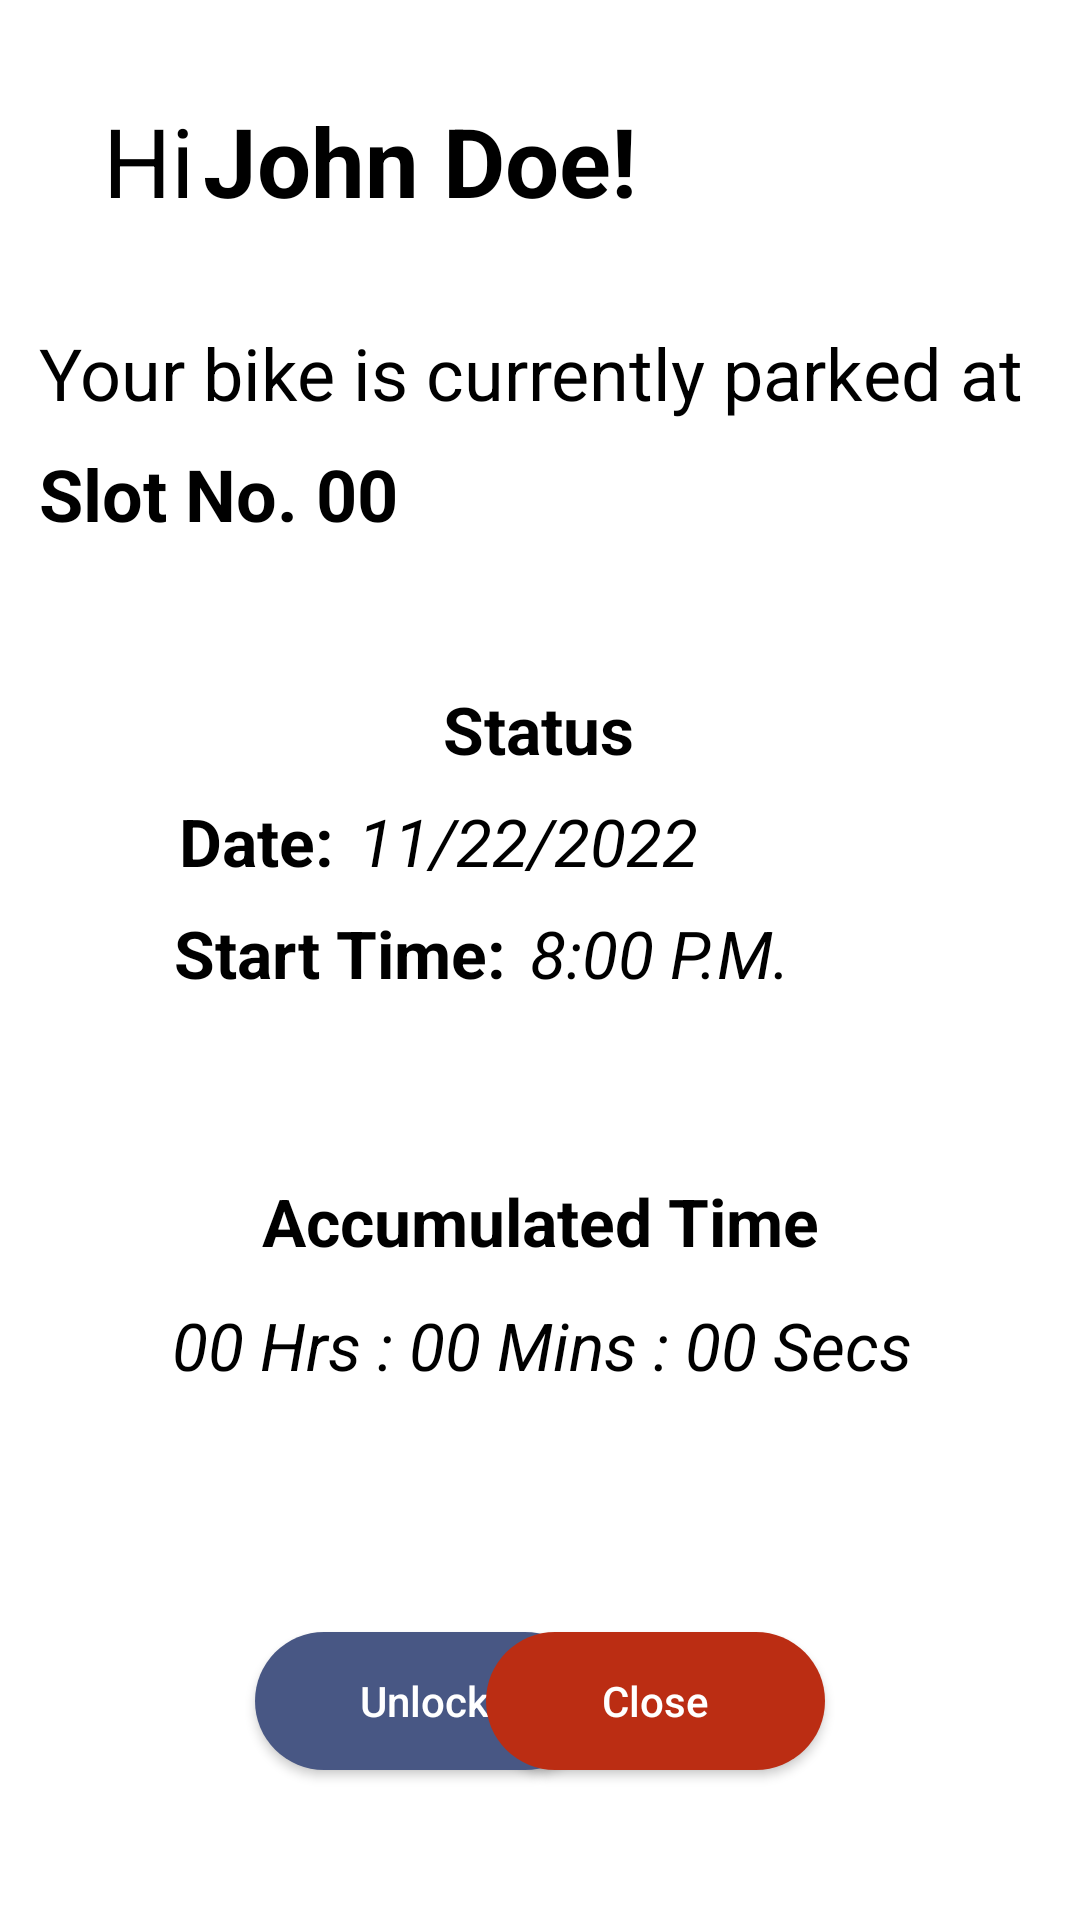

Write the Android layout XML for this screen, with the resource values it uses.
<!-- AndroidManifest.xml: application theme Theme.IoT_BikeLock_MobileApplication -->
<!-- res/layout/activity_status.xml -->
<?xml version="1.0" encoding="utf-8"?>
<androidx.constraintlayout.widget.ConstraintLayout xmlns:android="http://schemas.android.com/apk/res/android"
    xmlns:app="http://schemas.android.com/apk/res-auto"
    xmlns:tools="http://schemas.android.com/tools"
    android:layout_width="match_parent"
    android:layout_height="match_parent"
    tools:context=".activities.StatusActivity">

    <TextView
        android:id="@+id/textView"
        android:layout_width="wrap_content"
        android:layout_height="wrap_content"
        android:layout_marginTop="32dp"
        android:text="Hi"
        android:textColor="#000000"
        android:textSize="32sp"
        app:layout_constraintEnd_toEndOf="parent"
        app:layout_constraintHorizontal_bias="0.104"
        app:layout_constraintStart_toStartOf="parent"
        app:layout_constraintTop_toTopOf="parent" />

    <TextView
        android:id="@+id/textViewName"
        android:layout_width="wrap_content"
        android:layout_height="wrap_content"
        android:layout_marginTop="32dp"
        android:text="John Doe!"
        android:textColor="#000000"
        android:textSize="32sp"
        android:textStyle="bold"
        app:layout_constraintEnd_toEndOf="parent"
        app:layout_constraintHorizontal_bias="0.021"
        app:layout_constraintStart_toEndOf="@+id/textView"
        app:layout_constraintTop_toTopOf="parent" />

    <TextView
        android:id="@+id/textView4"
        android:layout_width="wrap_content"
        android:layout_height="wrap_content"
        android:layout_marginTop="108dp"
        android:text="Your bike is currently parked at "
        android:textColor="#000000"
        android:textSize="24sp"
        app:layout_constraintEnd_toEndOf="parent"
        app:layout_constraintStart_toStartOf="parent"
        app:layout_constraintTop_toTopOf="parent" />

    <TextView
        android:id="@+id/textViewSlotNumber"
        android:layout_width="wrap_content"
        android:layout_height="wrap_content"
        android:layout_marginTop="8dp"
        android:text="Slot No. 00"
        android:textColor="#000000"
        android:textSize="24sp"
        android:textStyle="bold"
        app:layout_constraintEnd_toEndOf="@+id/textView4"
        app:layout_constraintHorizontal_bias="0.0"
        app:layout_constraintStart_toStartOf="@+id/textView4"
        app:layout_constraintTop_toBottomOf="@+id/textView4" />

    <TextView
        android:id="@+id/textView6"
        android:layout_width="wrap_content"
        android:layout_height="wrap_content"
        android:layout_marginTop="88dp"
        android:text="Status"
        android:textColor="#000000"
        android:textSize="22sp"
        android:textStyle="bold"
        app:layout_constraintEnd_toEndOf="parent"
        app:layout_constraintHorizontal_bias="0.498"
        app:layout_constraintStart_toStartOf="parent"
        app:layout_constraintTop_toBottomOf="@+id/textView4" />

    <TextView
        android:id="@+id/textView7"
        android:layout_width="wrap_content"
        android:layout_height="wrap_content"
        android:layout_marginTop="8dp"
        android:text="Date:"
        android:textColor="#000000"
        android:textSize="22sp"
        android:textStyle="bold"
        app:layout_constraintEnd_toEndOf="parent"
        app:layout_constraintHorizontal_bias="0.194"
        app:layout_constraintStart_toStartOf="parent"
        app:layout_constraintTop_toBottomOf="@+id/textView6" />

    <TextView
        android:id="@+id/textView8"
        android:layout_width="wrap_content"
        android:layout_height="wrap_content"
        android:layout_marginTop="8dp"
        android:text="Start Time:"
        android:textColor="#000000"
        android:textSize="22sp"
        android:textStyle="bold"
        app:layout_constraintEnd_toEndOf="parent"
        app:layout_constraintHorizontal_bias="0.233"
        app:layout_constraintStart_toStartOf="parent"
        app:layout_constraintTop_toBottomOf="@+id/textView7" />

    <TextView
        android:id="@+id/textView9"
        android:layout_width="wrap_content"
        android:layout_height="wrap_content"
        android:layout_marginTop="60dp"
        android:text="Accumulated Time"
        android:textColor="#000000"
        android:textSize="22sp"
        android:textStyle="bold"
        app:layout_constraintEnd_toEndOf="parent"
        app:layout_constraintStart_toStartOf="parent"
        app:layout_constraintTop_toBottomOf="@+id/textView8" />

    <TextView
        android:id="@+id/textViewAccumulatedTime"
        android:layout_width="wrap_content"
        android:layout_height="wrap_content"
        android:layout_marginTop="12dp"
        android:text="00 Hrs : 00 Mins : 00 Secs"
        android:textColor="#000000"
        android:textSize="22sp"
        android:textStyle="italic"
        app:layout_constraintEnd_toEndOf="@+id/textView9"
        app:layout_constraintHorizontal_bias="0.493"
        app:layout_constraintStart_toStartOf="@+id/textView9"
        app:layout_constraintTop_toBottomOf="@+id/textView9" />

    <TextView
        android:id="@+id/textViewDate"
        android:layout_width="wrap_content"
        android:layout_height="wrap_content"
        android:layout_marginStart="8dp"
        android:layout_marginTop="8dp"
        android:text="11/22/2022"
        android:textColor="#000000"
        android:textSize="22sp"
        android:textStyle="italic"
        app:layout_constraintEnd_toEndOf="parent"
        app:layout_constraintHorizontal_bias="0.0"
        app:layout_constraintStart_toEndOf="@+id/textView7"
        app:layout_constraintTop_toBottomOf="@+id/textView6" />

    <TextView
        android:id="@+id/textViewStartTime"
        android:layout_width="wrap_content"
        android:layout_height="wrap_content"
        android:layout_marginLeft="8dp"
        android:layout_marginTop="8dp"
        android:text="8:00 P.M."
        android:textColor="#000000"
        android:textSize="22sp"
        android:textStyle="italic"
        app:layout_constraintEnd_toEndOf="parent"
        app:layout_constraintHorizontal_bias="0.0"
        app:layout_constraintStart_toEndOf="@+id/textView8"
        app:layout_constraintTop_toBottomOf="@+id/textViewDate" />

    <Button
        android:id="@+id/buttonUnlock"
        android:layout_width="113dp"
        android:layout_height="46dp"
        android:layout_marginStart="85dp"
        android:layout_marginTop="81dp"
        android:background="@drawable/custom_button"
        android:text="Unlock"
        android:textAllCaps="false"
        app:layout_constraintStart_toStartOf="parent"
        app:layout_constraintTop_toBottomOf="@+id/textViewAccumulatedTime" />

    <Button
        android:id="@+id/buttonClose"
        android:layout_width="113dp"
        android:layout_height="46dp"
        android:layout_marginTop="81dp"
        android:layout_marginEnd="85dp"
        android:background="@drawable/custom_button3"
        android:text="Close"
        android:textAllCaps="false"
        app:layout_constraintEnd_toEndOf="parent"
        app:layout_constraintTop_toBottomOf="@+id/textViewAccumulatedTime" />
</androidx.constraintlayout.widget.ConstraintLayout>
<!-- resources referenced by this layout -->
<resources>
  <!-- drawable custom_button (drawable) -->
  <?xml version="1.0" encoding="utf-8"?>
  <shape xmlns:android="http://schemas.android.com/apk/res/android" android:shape="rectangle">
      <solid android:color="#485784"/>
  
      <corners android:radius="180dp"/>
  </shape>
  <!-- drawable custom_button3 (drawable) -->
  <?xml version="1.0" encoding="utf-8"?>
  <shape xmlns:android="http://schemas.android.com/apk/res/android" android:shape="rectangle">
      <solid android:color="#bb2d13"/>
  
      <corners android:radius="180dp"/>
  </shape>
  <style name="Theme.IoT_BikeLock_MobileApplication" parent="Theme.AppCompat.NoActionBar">
          <item name="android:background">@color/white</item>
          <item name="android:windowBackground">@color/white</item>
          <item name="android:colorBackground">@color/white</item>
          
          <item name="colorPrimary">@color/purple_500</item>
          <item name="colorPrimaryVariant">@color/purple_700</item>
          <item name="colorOnPrimary">@color/white</item>
          
          <item name="colorSecondary">@color/teal_200</item>
          <item name="colorSecondaryVariant">@color/teal_700</item>
          <item name="colorOnSecondary">@color/black</item>
          
          <item name="android:statusBarColor" tools:targetApi="l">?attr/colorPrimaryVariant</item>
          
      </style>
  <color name="white">#FFFFFFFF</color>
  <color name="purple_500">#FF6200EE</color>
  <color name="purple_700">#FF3700B3</color>
  <color name="teal_200">#FF03DAC5</color>
  <color name="teal_700">#FF018786</color>
  <color name="black">#FF000000</color>
</resources>
